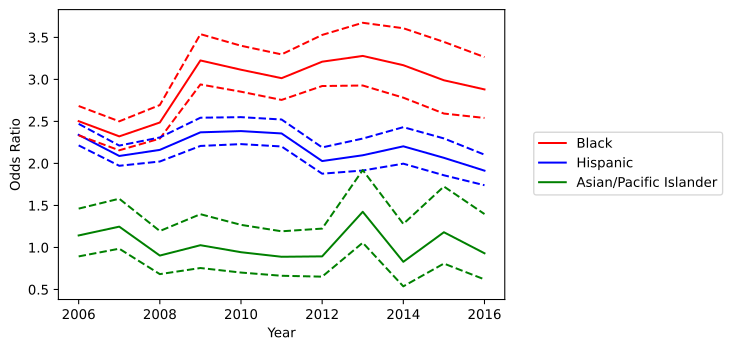

The data file committed next to this chart (first rows):
variable, coef_2006, odds_ratio_2006, OR_lower_CI_2006, OR_upper_CI_2006, pvalue_2006, coef_2007, odds_ratio_2007, OR_lower_CI_2007, OR_upper_CI_2007, pvalue_2007, coef_2008, odds_ratio_2008, OR_lower_CI_2008, OR_upper_CI_2008, pvalue_2008, coef_2009, odds_ratio_2009, OR_lower_CI_2009, OR_upper_CI_2009, pvalue_2009, coef_2010, odds_ratio_2010, OR_lower_CI_2010
subject_race_black, 0.9174, 2.503, 2.335, 2.683, 3.6369671143060243e-147, 0.8424, 2.322, 2.156, 2.501, 9.776251182120901e-110, 0.9111, 2.487, 2.295, 2.695, 9.043832765531815e-110, 1.171, 3.225, 2.94, 3.538, 1.6463454264975487e-135, 1.136, 3.115, 2.853
subject_race_hispanic, 0.8498, 2.339, 2.215, 2.471, 3.060403485109761e-203, 0.7365, 2.089, 1.972, 2.212, 4.3343175104509654e-139, 0.7707, 2.161, 2.023, 2.309, 2.5189824323516583e-115, 0.8629, 2.37, 2.208, 2.544, 4.049206073464643e-126, 0.8691, 2.385, 2.23
subject_race_asian/pacific islander, 0.1337, 1.143, 0.8935, 1.462, 0.2874, 0.2214, 1.248, 0.9854, 1.58, 0.0661, -0.1015, 0.9035, 0.6827, 1.196, 0.4778, 0.02653, 1.027, 0.7554, 1.396, 0.8655, -0.05819, 0.9435, 0.7014
county_type_Non core, 0.02924, 1.03, 0.9748, 1.088, 0.2951, -0.03751, 0.9632, 0.9094, 1.02, 0.2006, 0.01662, 1.017, 0.955, 1.083, 0.6033, -0.2087, 0.8116, 0.7512, 0.8769, 1.2492636517163025e-07, -0.2731, 0.761, 0.7062
county_type_Micropolitan, 0.1053, 1.111, 1.043, 1.184, 0.001164, 0.01038, 1.01, 0.9448, 1.081, 0.7618, 0.1415, 1.152, 1.073, 1.237, 0.000105, 0.1708, 1.186, 1.094, 1.287, 3.867140387454535e-05, 0.1897, 1.209, 1.12
subject_sex_female, -0.9306, 0.3943, 0.3701, 0.4202, 2.97662283310636e-181, -0.7959, 0.4512, 0.4232, 0.481, 3.1628688344948224e-131, -0.742, 0.4761, 0.4445, 0.5101, 3.797351443541055e-99, -0.8429, 0.4305, 0.3969, 0.4669, 5.253830332871144e-92, -0.8818, 0.414, 0.3833
const, -4.875, 0.007636, 0.007319, 0.007967, 0.0, -4.813, 0.008127, 0.007778, 0.008492, 0.0, -5.017, 0.006623, 0.006312, 0.006948, 0.0, -5.43, 0.004385, 0.004127, 0.00466, 0.0, -5.289, 0.005048, 0.004767
